Run: headless pygame with SDL's dummy video driver; simulated clock (each Clock.tick advances the game by its frame time, no real sleeping); random seed 0; keys injected as events and as key.get_pressed() state; no mouse input.
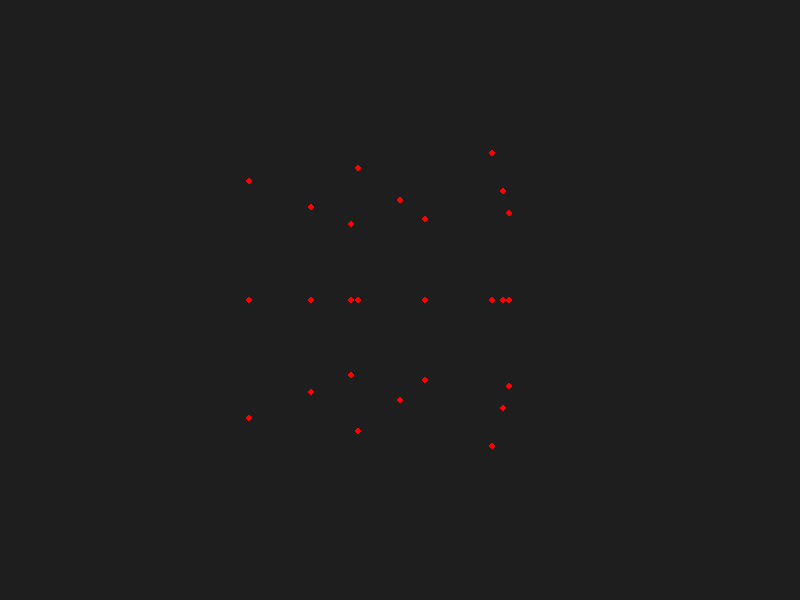
Frame 1 of 4 · flips 1–60 · no input
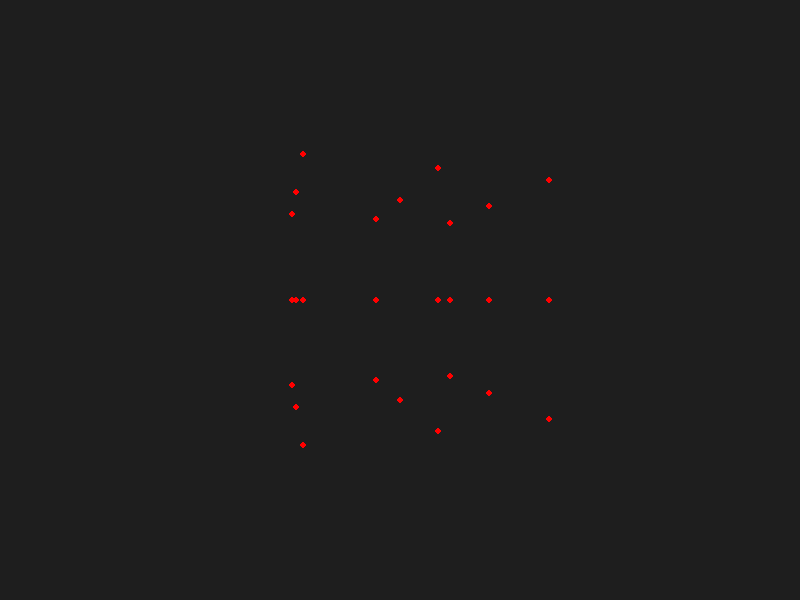
Frame 2 of 4 · flips 61–180 · tapped SPACE, RETURN · held RIGHT (→), D
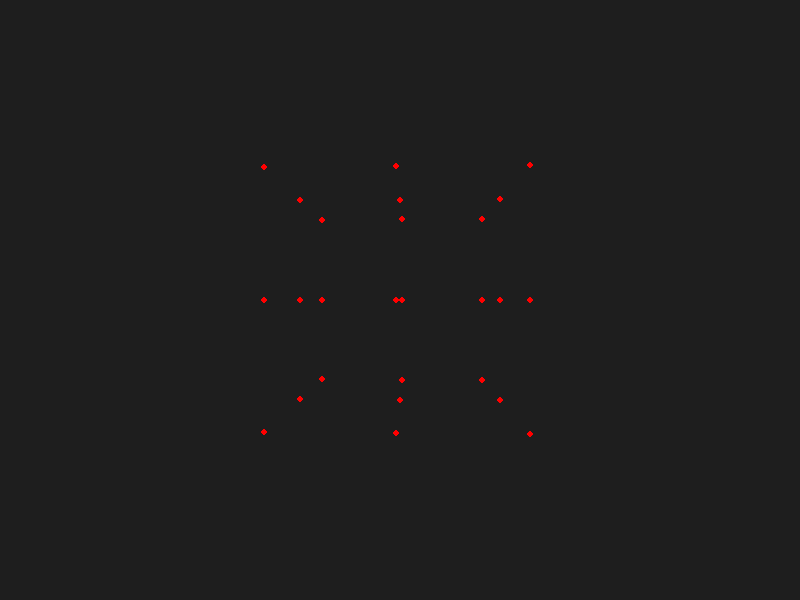
Frame 3 of 4 · flips 181–300 · held DOWN (↓), S
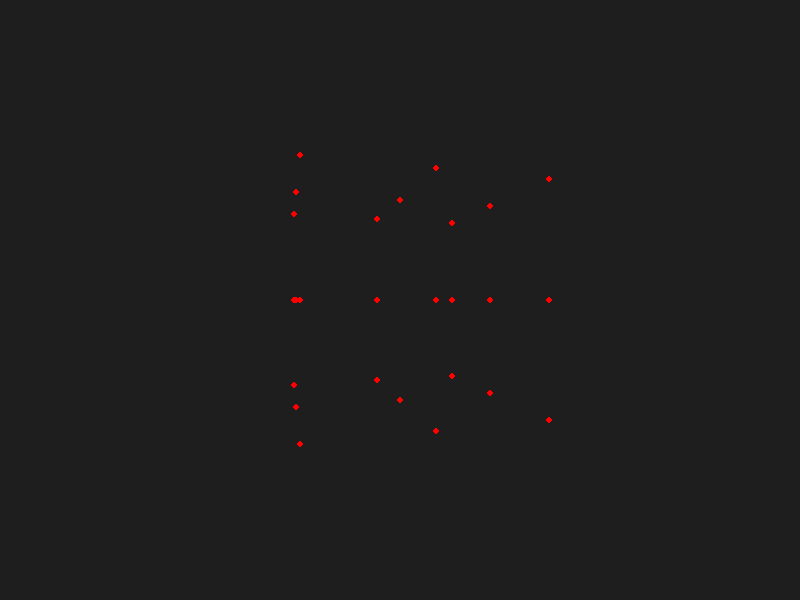
Frame 4 of 4 · flips 301–420 · held LEFT (←), A, UP (↑), W

The pygame program that drew these frames:

import pygame
import sys
import math
import time

# Initialize Pygame
pygame.init()

# Set up display
SCREEN_HEIGHT = 600
SCREEN_WIDTH = 800
screen = pygame.display.set_mode((SCREEN_WIDTH, SCREEN_HEIGHT))
pygame.display.set_caption("Spinning Donut")

screen_center = (SCREEN_WIDTH/2, SCREEN_HEIGHT/2)

# Points
points = [
    # Cube vertices (original 8)
    [-1, -1, -1],  # point1
    [-1, -1,  1],  # point2
    [-1,  1, -1],  # point3
    [-1,  1,  1],  # point4
    [ 1, -1, -1],  # point5
    [ 1, -1,  1],  # point6
    [ 1,  1, -1],  # point7
    [ 1,  1,  1],  # point8

    # Face centers (6)
    [ 0,  0, -1],  # front face
    [ 0,  0,  1],  # back face
    [ 0, -1,  0],  # bottom face
    [ 0,  1,  0],  # top face
    [-1,  0,  0],  # left face
    [ 1,  0,  0],  # right face

    # Edge midpoints (12)
    [ 0, -1, -1],  # between [-1,-1,-1] and [ 1,-1,-1]
    [-1,  0, -1],  # between [-1,-1,-1] and [-1, 1,-1]
    [-1, -1,  0],  # between [-1,-1,-1] and [-1,-1, 1]
    [ 0,  1, -1],  # between [-1, 1,-1] and [ 1, 1,-1]
    [-1,  1,  0],  # between [-1, 1,-1] and [-1, 1, 1]
    [ 0, -1,  1],  # between [-1,-1, 1] and [ 1,-1, 1]
    [ 0,  1,  1],  # between [-1, 1, 1] and [ 1, 1, 1]
    [ 1, -1,  0],  # between [ 1,-1,-1] and [ 1,-1, 1]
    [ 1,  0, -1],  # between [ 1,-1,-1] and [ 1, 1,-1]
    [ 1,  1,  0],  # between [ 1, 1,-1] and [ 1, 1, 1]
    [ 1,  0,  1],  # between [ 1,-1, 1] and [ 1, 1, 1]
    [-1,  0,  1],  # between [-1,-1, 1] and [-1, 1, 1]
]

k1 = 400
k2 = 4

theta = 0
del_theta = math.pi / 18000

DOT_COLOR = (255, 0, 0)
DOT_RADIUS = 3

def project_point(point):
    x = k1 * point[0] / (point[2] + k2) 
    y = k1 * point[1] / (point[2] + k2)
    
    screen_x = int(x + screen_center[0])
    screen_y = int(y + screen_center[1])
    return (screen_x, screen_y)

def update_point_rotation(point, theta):
    x = point[0]
    z = point[2]
    point[2] = z * math.cos(theta) - x * math.sin(theta)
    point[0] = x * math.cos(theta) + z * math.sin(theta)

def update_all_points_rotation(t):
    for point in points:
        update_point_rotation(point, t)

def show_point(point, color=DOT_COLOR, radius=DOT_RADIUS):
    pygame.draw.circle(screen, color, project_point(point), radius)

def show_all_points(color=DOT_COLOR, radius=DOT_RADIUS):
    for point in points:
        show_point(point, color=color, radius=radius)

# Game loop
running = True
while running:
    for event in pygame.event.get():
        if event.type == pygame.QUIT:
            running = False

    screen.fill((30, 30, 30))

    theta += del_theta

    update_all_points_rotation(theta)
    show_all_points()
    
    pygame.display.flip()
    time.sleep(0.01)

pygame.quit()
sys.exit()
